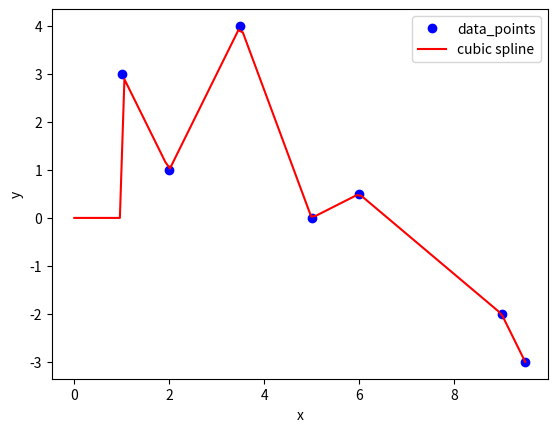

Write the Python code that produced this figure.
#zad1
import numpy as np
import matplotlib.pyplot as plt

data = np.array(([1.0, 3.0], [2.0, 1.0], [3.5, 4.0], [5.0, 0.0], [6.0, 0.5], [9.0 , -2.0], [9.5, -3.0]))
x = np.linspace(0,9.5, 100)


P = data.shape[0]-1
h = np.zeros(P)
b = np.zeros(P)
u = np.zeros(P)
v = np.zeros(P)
z = np.zeros(data.shape[0]+1)

for i in range(P):
    h[i] = data[i+1,0] - data[i,0]
    b[i] = (6/h[i]) * (data[i+1,0] - data[i,0])

   
for i in range(P):
    u[1] = 2*(h[0] + h[1])
    u[i] = (2*(h[i-1] + h[i])) - ((h[i-1]**2)/u[i-1])
 
    
for i in range(P):    
    v[1] = b[1] - b[0]
    v[i] = (b[i] - b[i-1]) - ((h[i-1]*v[i-1])/u[i-1]) 
    
for i in range(data.shape[0]-1, 0, -1):
    z[i] = (v[i-1] - h[i-1] * z[i+1]) / u[i-1]

z[0] = 0
    

A = np.zeros(data.shape[0])
B = np.zeros(data.shape[0])
C = np.zeros(data.shape[0])

for i in range(data.shape[0]-1):
    A[i] = (z[i+1]-z[i])/(6*h[i])
    B[i] = z[i]/2
    C[i] = (-((h[i]*(z[i+1]+2*z[i]))/6) + (data[i+1,1]-data[i,1])/h[i])


Si = np.zeros(x.shape)
for i in range(data.shape[0]-1):
    Si += (data[i,1] + (x-data[i,0])*(C[i] + (x-data[i,0])*(B[i] + ((x-data[i,0])*A[i])))) * ((x > data[i,0]) & (x <= data[i+1,0]))


S = np.zeros(x.shape)

for i in range(data.shape[0]-1):
    if i == 0:
        S += Si * (x <= data[i+1, 0])
    elif i == data.shape[0]-2:
        S += Si * (x > data[i, 0])
    else:
        S += Si * ((x > data[i, 0]) & (x <= data[i+1, 0]))
    
plt.plot(data[:,0], data[:,1], 'bo', label = "data_points")
plt.plot(x, S, 'r', label = "cubic spline")

plt.xlabel('x')
plt.ylabel('y')
plt.legend(loc=1)

plt.show()
